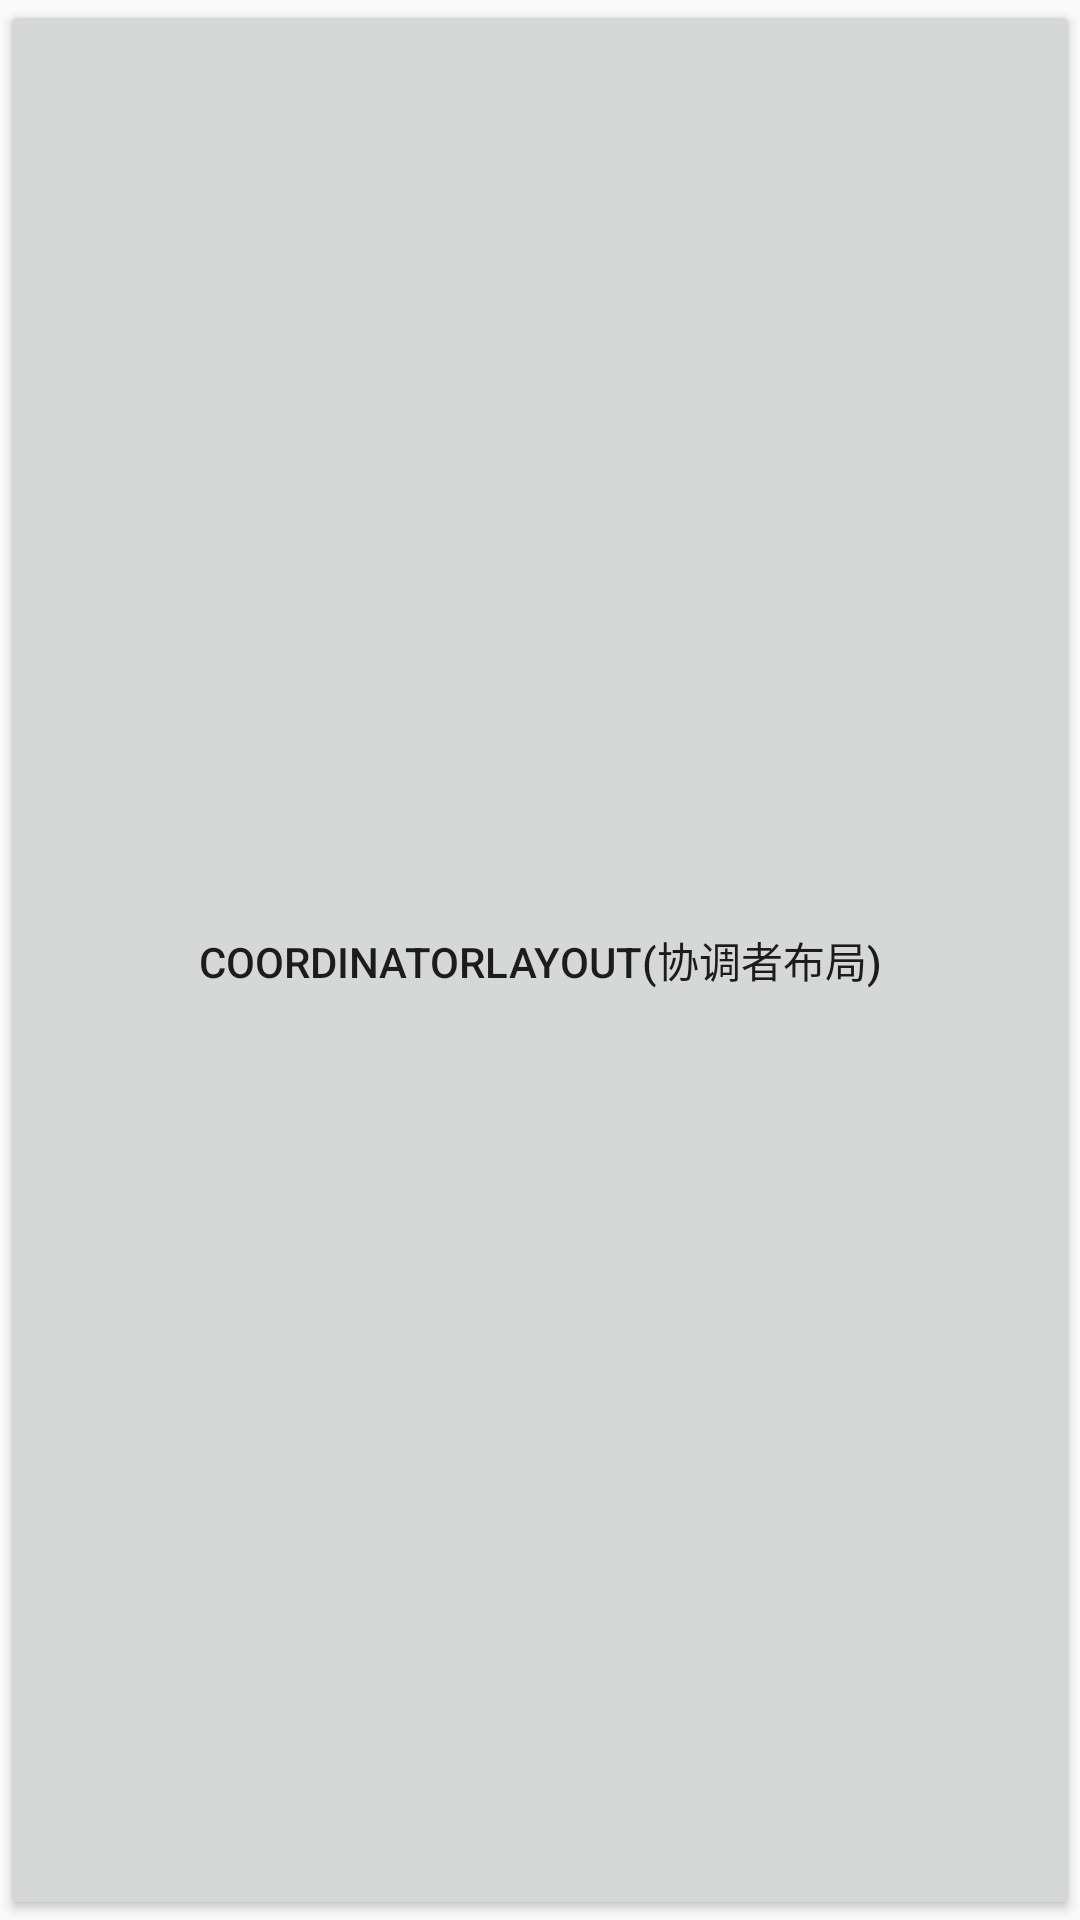

Layout XML and referenced resources for this Android screen:
<!-- AndroidManifest.xml: application theme AppTheme -->
<!-- res/layout/activity_layout.xml -->
<?xml version="1.0" encoding="utf-8"?>
<androidx.constraintlayout.widget.ConstraintLayout xmlns:android="http://schemas.android.com/apk/res/android"
    xmlns:app="http://schemas.android.com/apk/res-auto"
    xmlns:tools="http://schemas.android.com/tools"
    android:layout_width="match_parent"
    android:layout_height="match_parent"
    tools:context=".androidlayout.LayoutActivity">

    <Button
        android:id="@+id/btn_coordinatorlayout"
        android:layout_width="match_parent"
        android:layout_height="match_parent"
        android:text="CoordinatorLayout(协调者布局)"/>

</androidx.constraintlayout.widget.ConstraintLayout>
<!-- resources referenced by this layout -->
<resources>
  <style name="AppTheme" parent="Theme.AppCompat.Light.DarkActionBar">
          
          <item name="colorPrimary">@color/colorPrimary</item>
          <item name="colorPrimaryDark">@color/colorPrimaryDark</item>
          <item name="colorAccent">@color/colorAccent</item>
      </style>
  <color name="colorPrimary">#ff80ab</color>
  <color name="colorPrimaryDark">#00574B</color>
  <color name="colorAccent">#D81B60</color>
</resources>
